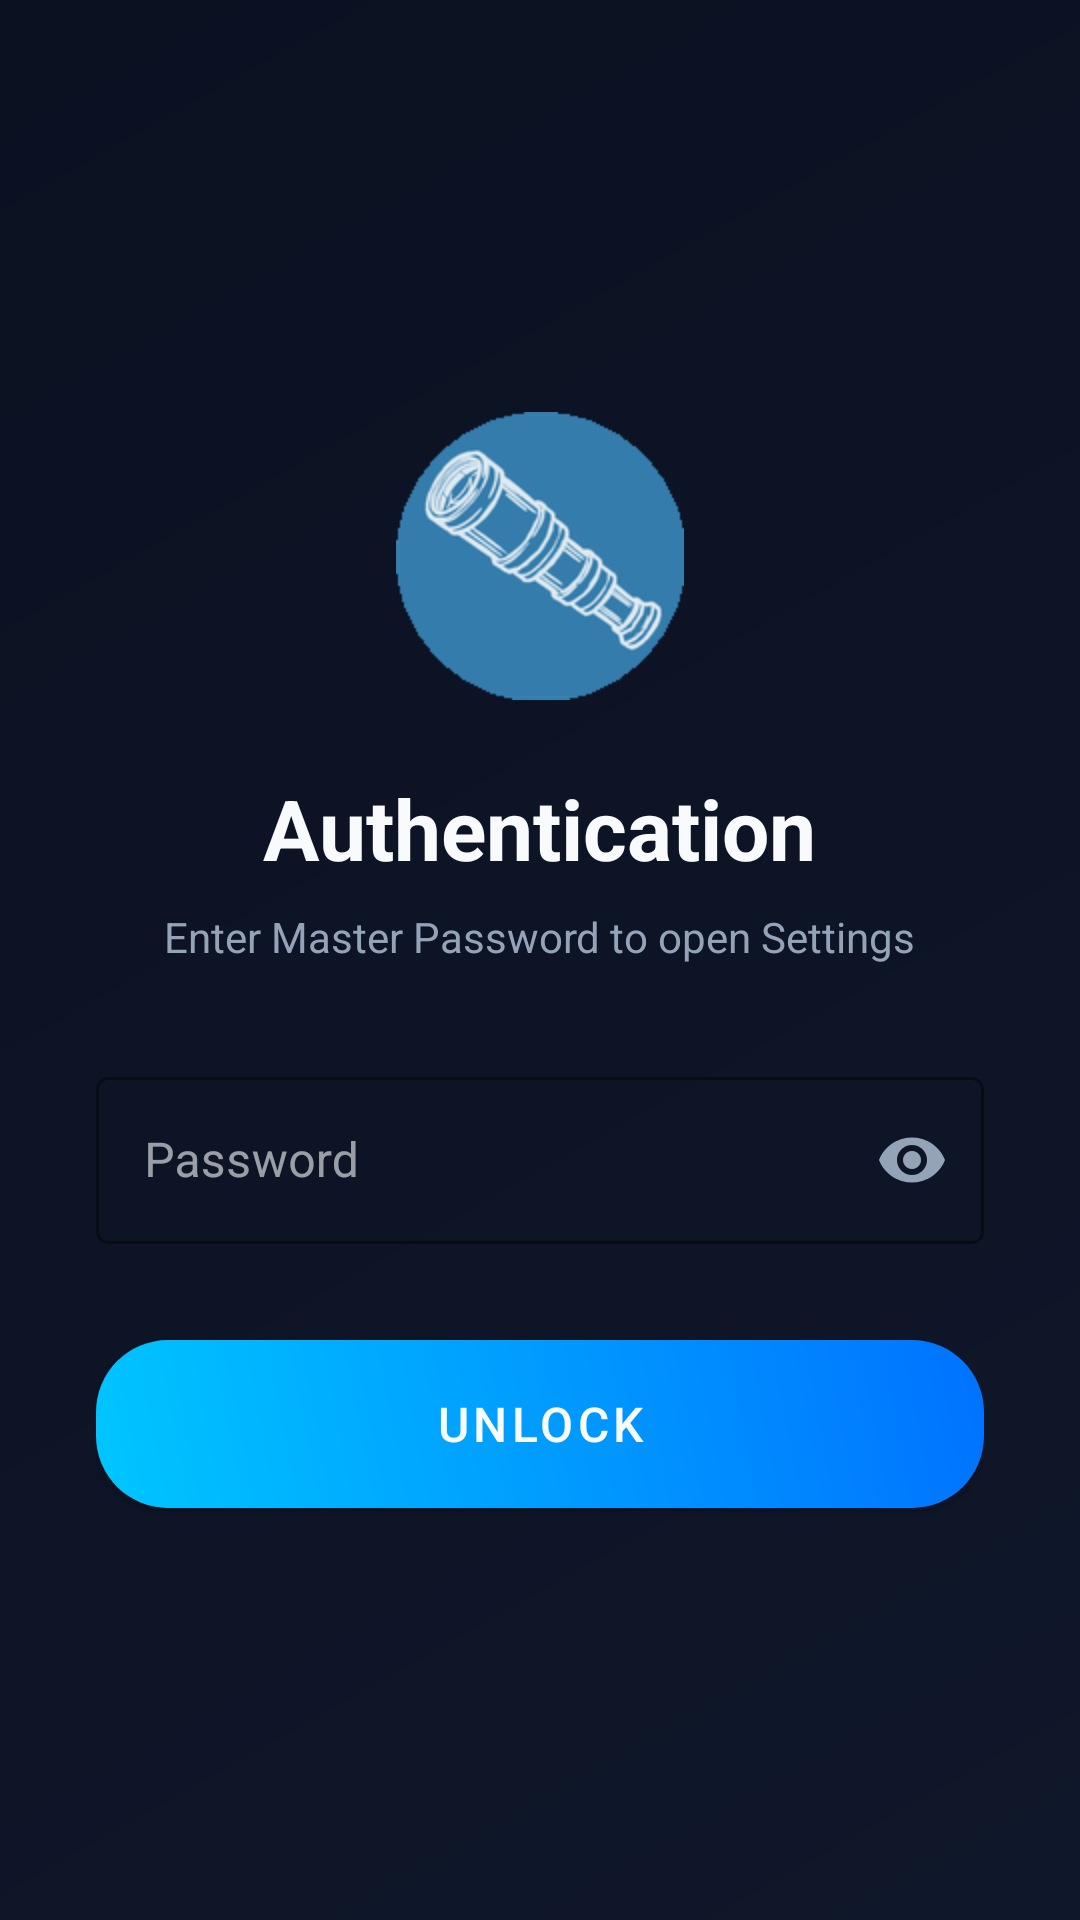

This screen was rendered from an Android layout file. Write that file and the resources it references.
<!-- AndroidManifest.xml: application theme Theme.FindMyKid -->
<!-- res/layout/activity_auth.xml -->
<?xml version="1.0" encoding="utf-8"?>
<LinearLayout xmlns:android="http://schemas.android.com/apk/res/android"
    xmlns:app="http://schemas.android.com/apk/res-auto"
    android:layout_width="match_parent"
    android:layout_height="match_parent"
    android:orientation="vertical"
    android:background="@drawable/bg_gradient"
    android:padding="32dp"
    android:gravity="center">

    <ImageView
        android:layout_width="96dp"
        android:layout_height="96dp"
        android:src="@mipmap/ic_launcher_round"
        android:contentDescription="@string/app_name"
        android:layout_gravity="center_horizontal"
        android:layout_marginBottom="24dp"/>

    <TextView
        android:layout_width="wrap_content"
        android:layout_height="wrap_content"
        android:text="Authentication"
        android:textColor="@color/text_white"
        android:textSize="28sp"
        android:textStyle="bold"
        android:layout_marginBottom="8dp"/>

    <TextView
        android:layout_width="wrap_content"
        android:layout_height="wrap_content"
        android:text="Enter Master Password to open Settings"
        android:textColor="@color/text_gray"
        android:textSize="14sp"
        android:gravity="center"
        android:layout_marginBottom="32dp"/>

    <com.google.android.material.textfield.TextInputLayout
        android:layout_width="match_parent"
        android:layout_height="wrap_content"
        android:hint="Password"
        app:boxStrokeColor="@color/neon_cyan"
        app:hintTextColor="@color/neon_cyan"
        app:passwordToggleEnabled="true"
        app:passwordToggleTint="@color/text_gray"
        style="@style/Widget.MaterialComponents.TextInputLayout.OutlinedBox">

        <com.google.android.material.textfield.TextInputEditText
            android:id="@+id/etPassword"
            android:layout_width="match_parent"
            android:layout_height="wrap_content"
            android:textColor="@color/text_white"
            android:inputType="textPassword" />
    </com.google.android.material.textfield.TextInputLayout>

    <com.google.android.material.button.MaterialButton
        android:id="@+id/btnLogin"
        android:layout_width="match_parent"
        android:layout_height="56dp"
        android:layout_marginTop="32dp"
        android:text="Unlock"
        android:textSize="16sp"
        android:textColor="@color/text_white"
        app:cornerRadius="28dp"
        android:insetTop="0dp"
        android:insetBottom="0dp"
        android:background="@drawable/btn_gradient_ripple"
        app:backgroundTint="@null" />
</LinearLayout>
<!-- resources referenced by this layout -->
<resources>
  <color name="neon_cyan">#0072FF</color>
  <color name="text_gray">#94A3B8</color>
  <color name="text_white">#F8FAFC</color>
  <!-- drawable bg_gradient (drawable) -->
  <?xml version="1.0" encoding="utf-8"?>
  <shape xmlns:android="http://schemas.android.com/apk/res/android"
      android:shape="rectangle">
      <gradient
          android:angle="135"
          android:endColor="@color/bg_darker"
          android:startColor="@color/bg_dark"
          android:type="linear" />
  </shape>
  <!-- drawable btn_gradient_ripple (drawable) -->
  <?xml version="1.0" encoding="utf-8"?>
  <ripple xmlns:android="http://schemas.android.com/apk/res/android"
      android:color="#40FFFFFF">
      <item>
          <shape android:shape="rectangle">
              <corners android:radius="24dp" />
              <gradient
                  android:angle="45"
                  android:endColor="@color/neon_cyan"
                  android:startColor="@color/neon_blue"
                  android:type="linear" />
          </shape>
      </item>
  </ripple>
  <!-- mipmap ic_launcher_round: png bitmap (mipmap-hdpi, 5277 bytes) -->
  <string name="app_name">FindMyKid</string>
  <style name="Theme.FindMyKid" parent="Theme.MaterialComponents.DayNight.NoActionBar">
          
          <item name="colorPrimary">@color/accent_blue</item>
          <item name="colorPrimaryVariant">@color/neon_blue</item>
          <item name="colorOnPrimary">@color/text_white</item>
          
          
          <item name="colorSecondary">@color/neon_cyan</item>
          <item name="colorSecondaryVariant">@color/neon_cyan</item>
          <item name="colorOnSecondary">@color/text_white</item>
  
          
          <item name="android:statusBarColor">@color/bg_darker</item>
          <item name="android:windowLightStatusBar">false</item>
          
          
          <item name="android:colorBackground">@color/bg_dark</item>
          <item name="colorSurface">@color/surface_dark</item>
          <item name="colorOnSurface">@color/text_white</item>
          
          
          <item name="android:textColorPrimary">@color/text_white</item>
          <item name="android:textColorSecondary">@color/text_gray</item>
      </style>
  <color name="bg_darker">#0B1121</color>
  <color name="bg_dark">#0F172A</color>
  <color name="neon_blue">#00C6FF</color>
  <color name="accent_blue">#3B82F6</color>
  <color name="surface_dark">#1E293B</color>
</resources>
